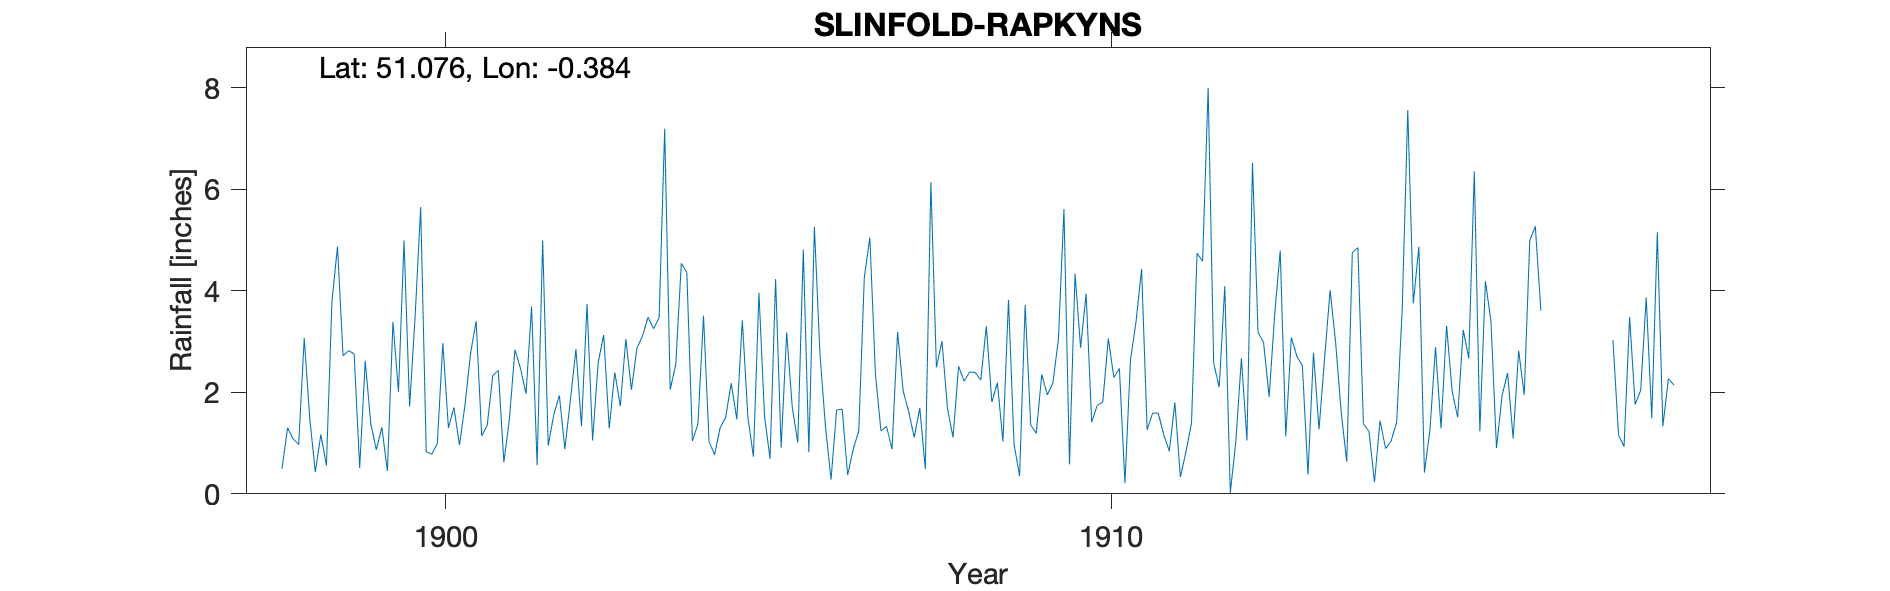

The table this chart was drawn from, first rows:
SLINFOLD-RAPKYNS, , , , , , , , , , , , , , , , , , , , , , , 
Grid ref, TQ133320, Long, -0.3841, Lat, 51.08, Elevation, 170, ft, , , , , , , , , , , , , , , 
Station no, RR4318, , , , , , , , , , , , , , , , , , , , , , 
, 1890, 1891, 1892, 1893, 1894, 1895, 1896, 1897, 1898, 1899, 1900, 1901, 1902, 1903, 1904, 1905, 1906, 1907, 1908, 1909, 1910, 1911, 1912
January, , , , , , , , , 0.5, 2.82, 3.49, 1.14, 0.95, 2.39, 4.54, 1.52, 5.26, 1.24, 1.68, 0.98, 2.88, 1.26, 2.57
February, , , , , , , , , 1.3, 2.76, 5.65, 1.35, 1.56, 1.73, 4.36, 0.73, 2.75, 1.33, 1.11, 0.35, 3.94, 1.59, 2.1
March, , , , , , , , , 1.08, 0.51, 0.83, 2.33, 1.94, 3.05, 1.04, 3.96, 1.32, 0.88, 2.51, 3.72, 1.41, 1.59, 4.09
April, , , , , , , , , 0.97, 2.62, 0.78, 2.43, 0.88, 2.05, 1.38, 1.53, 0.28, 3.19, 2.22, 1.36, 1.74, 1.16, 0.02
May, , , , , , , , , 3.07, 1.38, 0.99, 0.62, 1.85, 2.87, 3.51, 0.69, 1.65, 2.03, 2.4, 1.19, 1.81, 0.84, 1.04
June, , , , , , , , , 1.48, 0.87, 2.97, 1.47, 2.85, 3.11, 1.03, 4.23, 1.67, 1.62, 2.39, 2.35, 3.06, 1.8, 2.67
July, , , , , , , , , 0.43, 1.31, 1.3, 2.84, 1.33, 3.48, 0.77, 0.91, 0.37, 1.11, 2.24, 1.95, 2.29, 0.33, 1.05
August, , , , , , , , , 1.17, 0.45, 1.7, 2.47, 3.74, 3.25, 1.3, 3.18, 0.88, 1.69, 3.3, 2.18, 2.47, 0.83, 6.52
September, , , , , , , , , 0.56, 3.39, 0.96, 1.97, 1.05, 3.47, 1.51, 1.71, 1.24, 0.49, 1.81, 3.04, 0.21, 1.39, 3.18
October, , , , , , , , , 3.79, 2.01, 1.76, 3.69, 2.58, 7.19, 2.18, 1.01, 4.26, 6.14, 2.19, 5.61, 2.64, 4.74, 2.98
November, , , , , , , , , 4.87, 4.99, 2.77, 0.56, 3.13, 2.05, 1.47, 4.81, 5.05, 2.49, 1.03, 0.58, 3.39, 4.58, 1.91
December, , , , , , , , , 2.72, 1.72, 3.4, 4.99, 1.29, 2.55, 3.42, 0.82, 2.37, 3.01, 3.82, 4.34, 4.43, 8, 3.53
Total, , , , , , , , , 21.94, 24.83, 26.6, 25.86, 23.15, 37.19, 26.51, 25.1, 27.1, 25.22, 26.7, 27.65, 30.27, 28.11, 31.66
